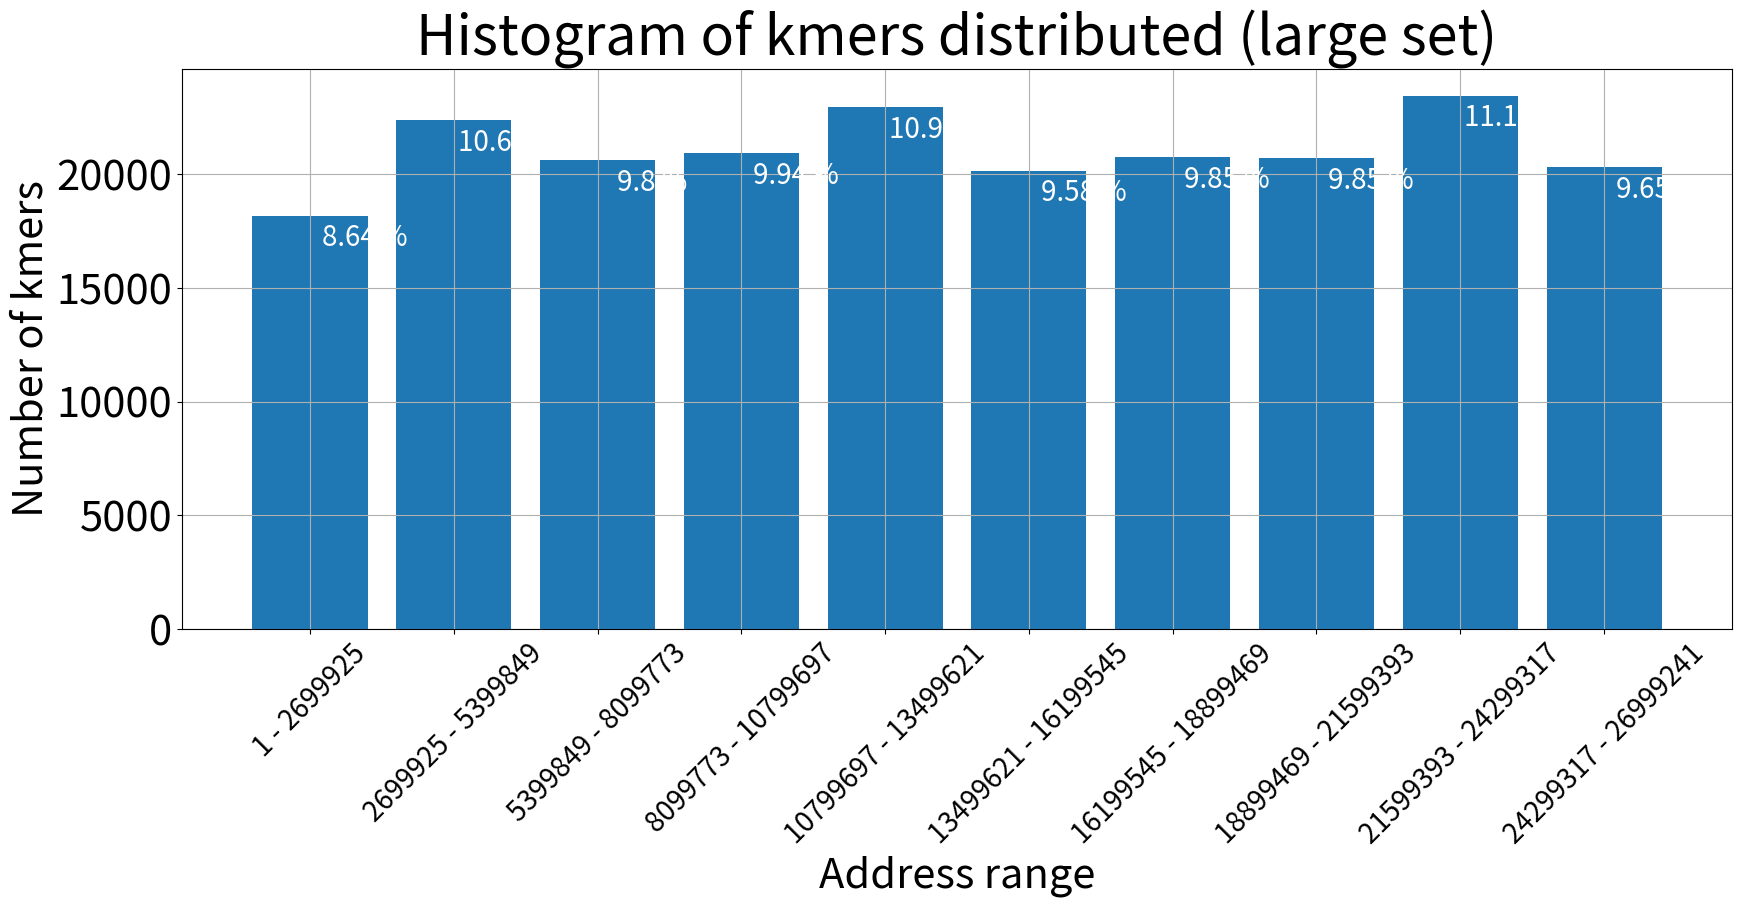

This figure's Python source:
"""
Plot histogram of starting kmers for short and long list
"""

shorttest=  [[1.0000 , 451417.7000 ,   341],
[451417.7000 , 902834.4000 ,   595],
[902834.4000 , 1354251.1000 ,   587],
[1354251.1000 , 1805667.8000 ,   665],
[1805667.8000 , 2257084.5000 ,   546],
[2257084.5000 , 2708501.2000 ,   465],
[2708501.2000 , 3159917.9000 ,   623],
[3159917.9000 , 3611334.6000 ,   623],
[3611334.6000 , 4062751.3000 ,   633],
[4062751.3000 , 4514168.0000 ,   658]]

listset=[]
numset=[]
tot=0
for i in shorttest:
	listset.append(str(int(i[0]))+' - '+str(int(i[1])))
	numset.append(i[2])
	tot+=i[2]

perc=[]
for i in shorttest:
	perc.append(round(100*float(i[2])/float(tot),2))

import matplotlib.pyplot as plt
plt.figure(figsize=(20,10))
plt.subplots_adjust(bottom=0.32)
#x=range(int(shorttest[-1][1]))
x=range(len(shorttest))
plt.bar(x,numset)
plt.xticks(x,listset,rotation=45,size=20)
plt.yticks(size=30)
plt.ylabel('Number of kmers',size=30)
plt.xlabel('Address range',size=30)
plt.title('Histogram of kmers distributed (small set)',size=40)
plt.grid()
for i in range(len(shorttest)):
	plt.text(i+.05,shorttest[i][2]-40,str(perc[i])+' %',color='w',size=20,verticalalignment='center')


plt.savefig('shorthisto.pdf')

longtest = [[1.0000 , 2699925.0000, 18187],
[2699925.0000 , 5399849.0000 , 22391],
[5399849.0000 , 8099773.0000 , 20642],
[8099773.0000 , 10799697.0000 , 20927],
[10799697.0000 , 13499621.0000 , 22963],
[13499621.0000 , 16199545.0000 , 20172],
[16199545.0000 , 18899469.0000 , 20746],
[18899469.0000 , 21599393.0000 , 20735],
[21599393.0000 , 24299317.0000 , 23472],
[24299317.0000 , 26999241.0000 , 20315]]

listset=[]
numset=[]
tot=0
for i in longtest:
	listset.append(str(int(i[0]))+' - '+str(int(i[1])))
	numset.append(i[2])
	tot+=i[2]

perc=[]
for i in longtest:
	perc.append(round(100*float(i[2])/float(tot),2))

plt.clf()
plt.figure(figsize=(20,10))
plt.subplots_adjust(bottom=0.32)
#x=range(int(shorttest[-1][1]))
x=range(len(longtest))
plt.bar(x,numset)
plt.xticks(x,listset,rotation=45,size=20)
plt.yticks(size=30)
plt.ylabel('Number of kmers',size=30)
plt.xlabel('Address range',size=30)
plt.title('Histogram of kmers distributed (large set)',size=40)
plt.grid()
for i in range(len(longtest)):
	plt.text(i+.38,longtest[i][2]-1000,str(perc[i])+' %',color='w',size=20,verticalalignment='center',horizontalalignment='center')

plt.savefig('longhisto.pdf')


